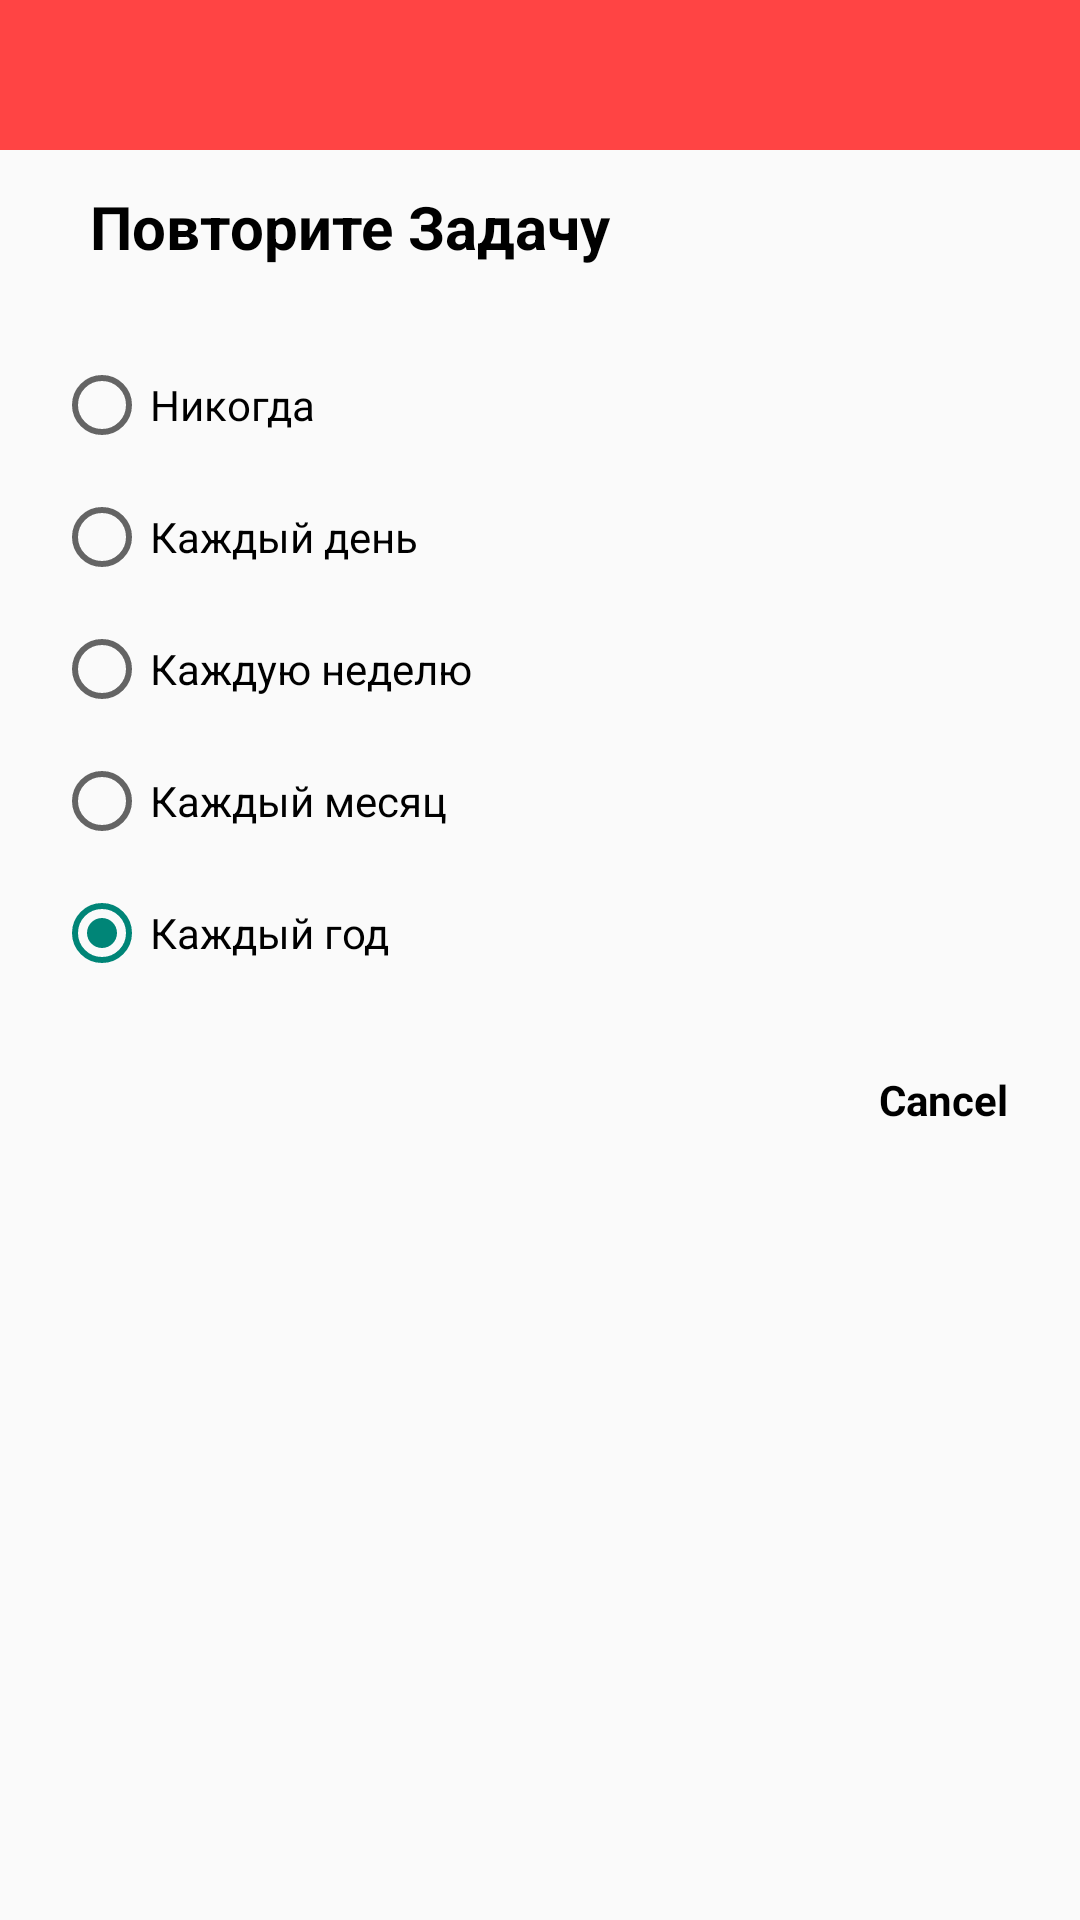

Android layout source for this screen:
<!-- AndroidManifest.xml: application theme Theme.Lifetrack1 -->
<!-- res/layout/repeat_dialog.xml -->
<?xml version="1.0" encoding="utf-8"?>
<androidx.constraintlayout.widget.ConstraintLayout xmlns:android="http://schemas.android.com/apk/res/android"
    xmlns:app="http://schemas.android.com/apk/res-auto"
    android:layout_width="match_parent"
    android:id="@+id/radio_b"
    android:layout_height="wrap_content">

    <View
        android:id="@+id/red_rectangle"
        android:layout_width="match_parent"
        android:layout_height="50dp"
        android:background="@android:color/holo_red_light"
        app:layout_constraintTop_toTopOf="parent" />

    <TextView
        android:padding="12dp"
        android:id="@+id/title_tv"
        android:layout_width="match_parent"
        android:layout_height="wrap_content"
        android:layout_marginStart="18dp"
        android:text="Повторите Задачу"
        android:textColor="@android:color/black"
        android:textSize="20sp"
        android:textStyle="bold"
        app:layout_constraintStart_toStartOf="parent"
        app:layout_constraintTop_toBottomOf="@id/red_rectangle" />

    <RadioGroup
        android:id="@+id/radio_group"
        android:layout_width="match_parent"
        android:layout_height="wrap_content"
        android:layout_margin="12dp"
        app:layout_constraintStart_toStartOf="parent"
        app:layout_constraintTop_toBottomOf="@id/title_tv">


        <RadioButton
            android:id="@+id/never"
            android:layout_width="wrap_content"
            android:layout_height="wrap_content"
            android:layout_margin="6dp"
            android:checked="true"
            android:text="Никогда" />

        <RadioButton
            android:id="@+id/every_day"
            android:layout_width="wrap_content"
            android:layout_height="wrap_content"
            android:checked="true"
            android:layout_margin="6dp"
            android:text="Каждый день" />

        <RadioButton
            android:id="@+id/every_week"
            android:layout_width="wrap_content"
            android:layout_height="wrap_content"
            android:checked="true"
            android:layout_margin="6dp"
            android:text="Каждую неделю" />

        <RadioButton
            android:id="@+id/every_month"
            android:layout_width="wrap_content"
            android:checked="true"
            android:layout_height="wrap_content"
            android:layout_margin="6dp"
            android:text="Каждый месяц" />

        <RadioButton
            android:id="@+id/every_year"
            android:layout_width="wrap_content"
            android:checked="true"
            android:layout_height="wrap_content"
            android:layout_margin="6dp"
            android:text="Каждый год" />

    </RadioGroup>

    <TextView
        android:padding="12dp"
        android:layout_width="wrap_content"
        android:layout_height="wrap_content"
        android:layout_margin="12dp"
        android:text="Cancel"
        android:textColor="@android:color/black"
        android:textStyle="bold"
        app:layout_constraintEnd_toEndOf="parent"
        app:layout_constraintTop_toBottomOf="@id/radio_group" />

</androidx.constraintlayout.widget.ConstraintLayout>
<!-- resources referenced by this layout -->
<resources>
  <style name="Theme.Lifetrack1" parent="Theme.AppCompat.Light.NoActionBar">
          
          <item name="colorPrimary">@color/purple_500</item>
          <item name="colorPrimaryVariant">@color/purple_700</item>
          <item name="colorOnPrimary">@color/white</item>
          
          <item name="colorSecondary">@color/teal_200</item>
          <item name="colorSecondaryVariant">@color/teal_700</item>
          <item name="colorOnSecondary">@color/black</item>
          
          <item name="android:statusBarColor" tools:targetApi="l">?attr/colorPrimaryVariant</item>
          
      </style>
  <!-- not gathered from this repository: default colours our renderer supplied (Android Studio template values) -->
  <color name="purple_500">#FF6200EE</color>
  <color name="purple_700">#FF3700B3</color>
  <color name="teal_200">#FF03DAC5</color>
  <color name="teal_700">#FF018786</color>
  <color name="black">#FF000000</color>
  <color name="white">#FFFFFFFF</color>
</resources>
